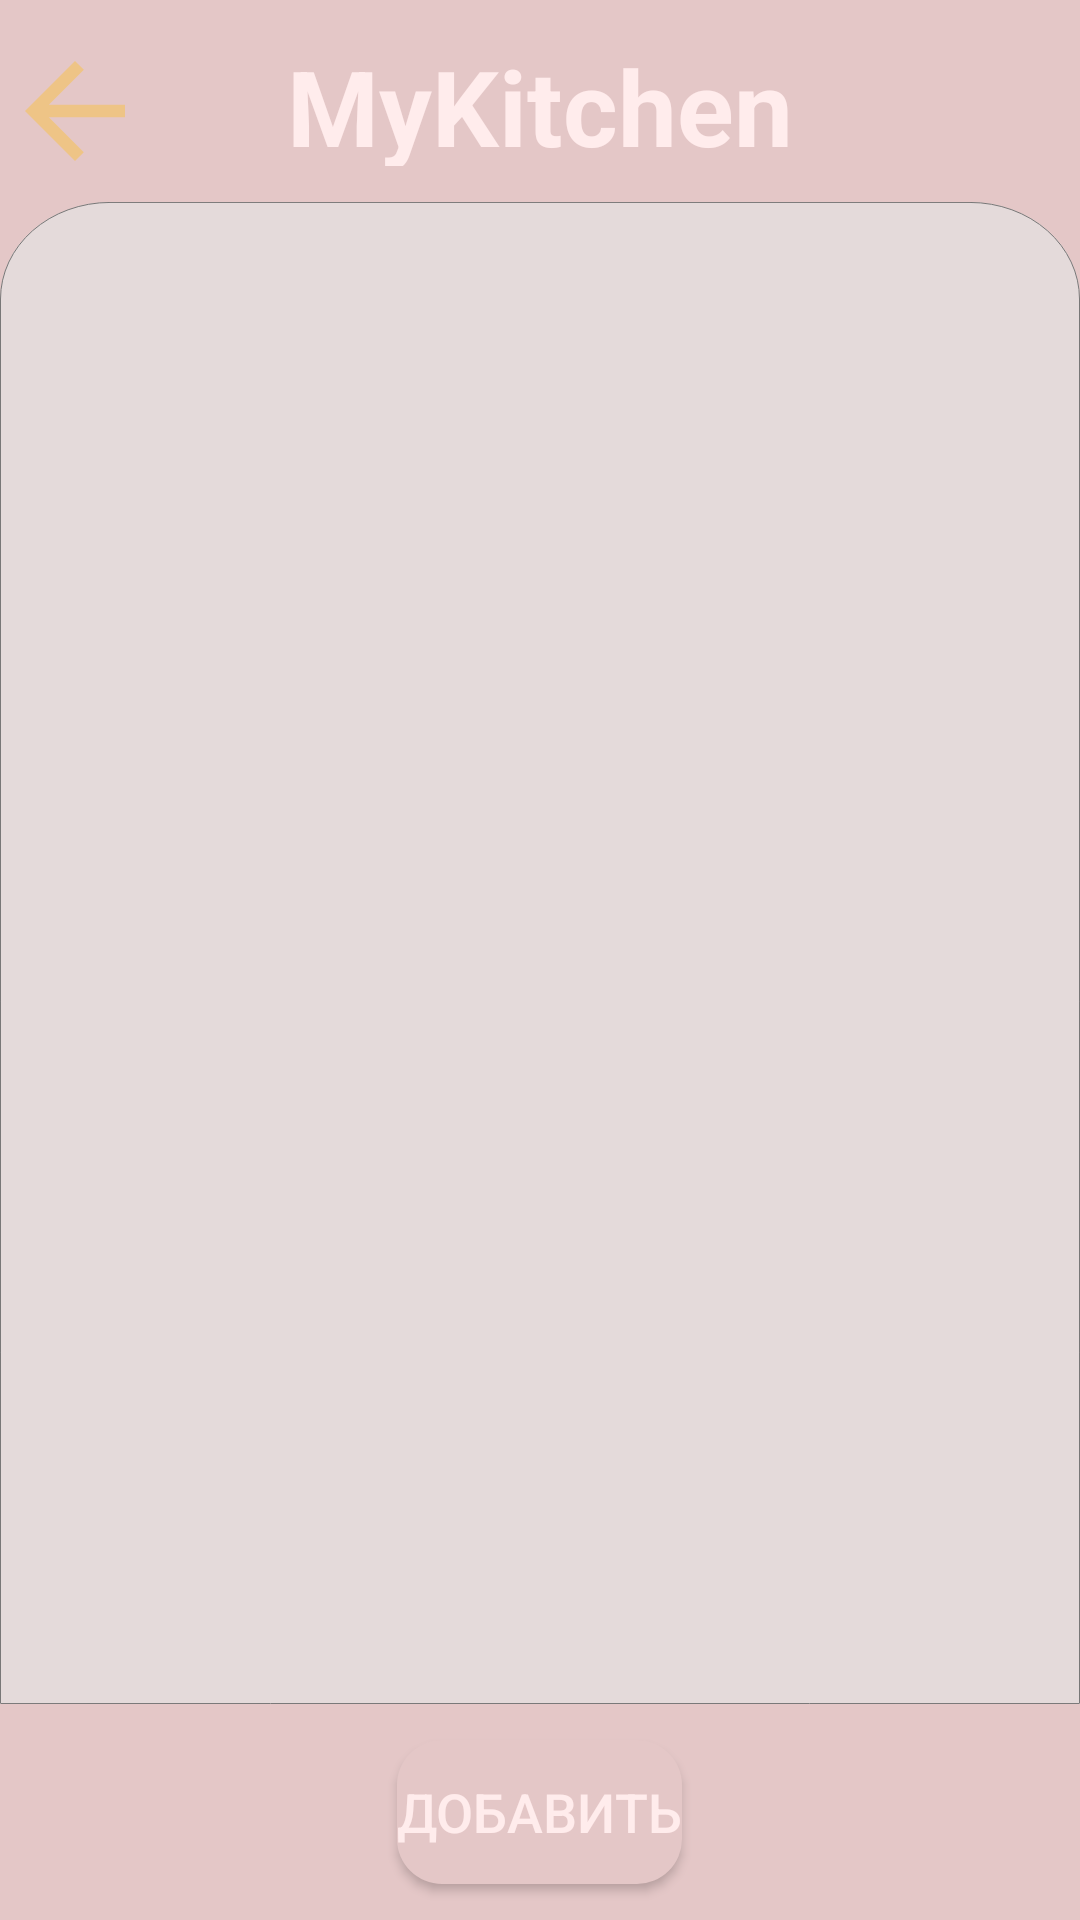

Android layout source for this screen:
<!-- AndroidManifest.xml: application theme Theme.MyKitchen -->
<!-- res/layout/activity_my_device.xml -->
<?xml version="1.0" encoding="utf-8"?>
<FrameLayout android:layout_width="match_parent"
    android:layout_height="match_parent"
    xmlns:android="http://schemas.android.com/apk/res/android"
    xmlns:tools="http://schemas.android.com/tools"
    xmlns:app="http://schemas.android.com/apk/res-auto"
    android:orientation="vertical"
    android:clickable="true"
    android:focusable="true"
    tools:context=".MyDeviceActivity"
    android:background="@color/pink_norm">

    <androidx.appcompat.widget.AppCompatButton
        android:layout_width="50dp"
        android:layout_height="50dp"
        android:id="@+id/btn_back_to_main"
        android:background="@drawable/ic_baseline_arrow_back_24"
        android:layout_gravity="left|top"
        android:layout_marginRight="12dp"
        android:layout_marginTop="12dp"/>

    <LinearLayout
        android:layout_width="match_parent"
        android:layout_height="match_parent"
        android:orientation="vertical"
        android:background="@color/pink_light">

        <TextView
            android:layout_width="wrap_content"
            android:layout_height="0dp"
            android:layout_gravity="center"
            android:layout_margin="12dp"
            android:layout_weight="1"
            android:text="@string/app_name"
            android:textColor="@color/grey_good"
            android:textSize="35sp"
            android:textStyle="bold" />

        <androidx.recyclerview.widget.RecyclerView
            android:id="@+id/rv_device"
            android:layout_width="match_parent"
            android:layout_height="284dp"
            android:layout_weight="5"
            android:background="@drawable/ic_recycler_back"
            android:padding="12dp"
            app:layoutManager="androidx.recyclerview.widget.LinearLayoutManager" />

        <Button
            android:layout_width="wrap_content"
            android:layout_height="wrap_content"
            android:id="@+id/btn_add_product"
            android:background="@drawable/ic_btn_back"
            android:layout_gravity="center"
            android:layout_margin="12dp"
            android:text="@string/add"
            android:textColor="@color/grey_good"
            android:textSize="18sp"
            android:gravity="center" />

    </LinearLayout>


</FrameLayout>
<!-- resources referenced by this layout -->
<resources>
  <color name="grey_good">#FFECEC</color>
  <color name="pink_light">#E4C7C7</color>
  <color name="pink_norm">#D6B1B1</color>
  <!-- drawable ic_baseline_arrow_back_24 (drawable) -->
  <vector android:height="24dp" android:tint="#EEC486"
      android:viewportHeight="24" android:viewportWidth="24"
      android:width="24dp" xmlns:android="http://schemas.android.com/apk/res/android">
      <path android:fillColor="@android:color/white" android:pathData="M20,11H7.83l5.59,-5.59L12,4l-8,8 8,8 1.41,-1.41L7.83,13H20v-2z"/>
  </vector>
  <!-- drawable ic_btn_back (drawable) -->
  <?xml version="1.0" encoding="utf-8"?>
  <shape xmlns:android="http://schemas.android.com/apk/res/android"
      android:shape="rectangle" android:padding="10dp">
      <solid android:color="@color/pink_light"/>
      <corners
          android:bottomRightRadius="15dp"
          android:bottomLeftRadius="15dp"
          android:topLeftRadius="15dp"
          android:topRightRadius="15dp"/>
  </shape>
  <!-- drawable ic_recycler_back (drawable) -->
  <vector xmlns:android="http://schemas.android.com/apk/res/android"
      android:width="1080dp"
      android:height="1703dp"
      android:viewportWidth="1080"
      android:viewportHeight="1703">
      <path
          android:pathData="M110,0H970a110,110 0,0 1,110 110V1703a0,0 0,0 1,0 0H0a0,0 0,0 1,0 0V110A110,110 0,0 1,110 0Z"
          android:strokeWidth="1"
          android:fillColor="#E4DADA"
          android:strokeColor="#00000000"/>
      <path
          android:pathData="M110,0.5H970A109.5,109.5 0,0 1,1079.5 110V1702a0.5,0.5 0,0 1,-0.5 0.5H1a0.5,0.5 0,0 1,-0.5 -0.5V110A109.5,109.5 0,0 1,110 0.5Z"
          android:strokeWidth="1"
          android:fillColor="#00000000"
          android:strokeColor="#707070"/>
  </vector>
  <string name="add">Добавить</string>
  <string name="app_name">MyKitchen</string>
  <style name="Theme.MyKitchen" parent="Theme.AppCompat.Light.NoActionBar">
          
          <item name="colorPrimary">@color/pink_norm</item>
          <item name="colorPrimaryVariant">@color/pink_norm</item>
          <item name="colorOnPrimary">@color/white</item>
          
          <item name="colorSecondary">@color/teal_200</item>
          <item name="colorSecondaryVariant">@color/teal_700</item>
          <item name="colorOnSecondary">@color/black</item>
          
          <item name="android:statusBarColor" tools:targetApi="l">?attr/colorPrimaryVariant</item>
          
      </style>
  <color name="white">#FFFFFFFF</color>
  <color name="teal_200">#FF03DAC5</color>
  <color name="teal_700">#FF018786</color>
  <color name="black">#FF000000</color>
</resources>
